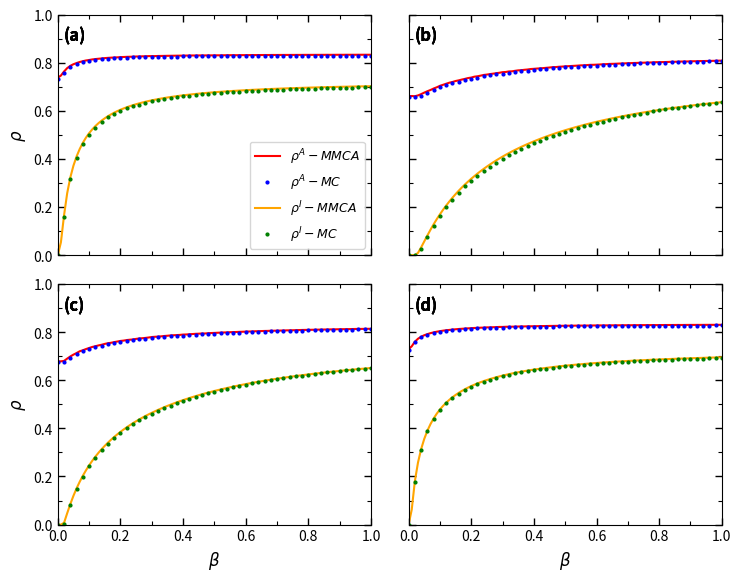

This chart was generated by the following Python code:
import matplotlib.pyplot as plt
import numpy as np
from matplotlib.ticker import MultipleLocator

# 示例数据（可以替换为你自己的）
beta = np.linspace(0, 1, 101)
m_values = [0.0, 0.1, 0.3, 0.6]
colors = ['red', 'blue', 'orange', 'green']
linestyles = ['-', '-', '-', '-']  # 五种不同线型

# 模拟四组 y 数据（示意）
y_data = [
[[0.73777795182905, 0.746511712837579, 0.7633925386366804, 0.7775282475721484, 0.7869074753457554, 0.7936725417001933, 0.7985307863667241, 0.8029473523024088, 0.8062680425356796, 0.8092675708165387, 0.8111608221393528, 0.8136070058044662, 0.8151255875257587, 0.8164704775195227, 0.8175558904532295, 0.8191041822804356, 0.8200562270062993, 0.8209349761723368, 0.8217436029520623, 0.8221862004844599, 0.8232726009710664, 0.823711554778913, 0.8243081593850846, 0.8246694326558266, 0.8250799642436466, 0.8257684127463528, 0.8260320981971103, 0.8265336020824423, 0.8267409397603788, 0.8273791595588722, 0.8274371987686084, 0.8274692111320636, 0.8279228731837217, 0.8280705105984115, 0.828245375946675, 0.8286270321284684, 0.828774597565307, 0.828939148897728, 0.8291642547844711, 0.8292578867163898, 0.8294385823526581, 0.8297249962708793, 0.829875816679642, 0.8300523606037493, 0.8300628601065705, 0.8302541107227956, 0.8303556507552556, 0.830309370421138, 0.8305871026087963, 0.8304749621803815, 0.8306898321146741, 0.8307200910994421, 0.8306996008420071, 0.8309438087220159, 0.8311213075267705, 0.8312383382337535, 0.8313579605147068, 0.8312577592520514, 0.8313388575065066, 0.8314885213537185, 0.8314959694830718, 0.8315572570978315, 0.8317226487089456, 0.8317328821103457, 0.8317338226180157, 0.8318699599168672, 0.83192006576453, 0.8319334343591733, 0.8320250825656909, 0.8321708914008016, 0.8320609251032894, 0.832219828855118, 0.8322388746786126, 0.8322857861491143, 0.83225255159547, 0.8323414605570406, 0.8323358170807521, 0.8324105197977946, 0.8324146309958773, 0.8325808459155908, 0.8325033498283588, 0.8325654402050767, 0.8325580905971295, 0.8326080014970089, 0.8326377836032464, 0.832699469437339, 0.8327739300025111, 0.8326942334939321, 0.832745288265491, 0.8328622893233476, 0.8328722871372871, 0.832817932573601, 0.8329511485795176, 0.8329677442201794, 0.832941657007434, 0.832932385319448, 0.8330598370944298, 0.8330514374338854, 0.8330464788773513, 0.8330473240488717, 0.8330916068477734],[0.7342347115622678, 0.742092597177519, 0.7589928200049514, 0.7733750928447638, 0.7829319138400602, 0.7895251299826692, 0.7947184946769011, 0.7990373854914588, 0.8017152760584311, 0.8052384253528101, 0.8073939093835107, 0.808975488982422, 0.8110408516959642, 0.8123763307749439, 0.8139390938351073, 0.8157524139638519, 0.8165179499876208, 0.8169903441445902, 0.8182525377568705, 0.8187363208715025, 0.8195177024015851, 0.8204050507551367, 0.8204897251795007, 0.821538499628621, 0.8216974498638275, 0.8217524139638525, 0.8221990591730624, 0.8227818767021546, 0.8229987620698195, 0.8235800940826945, 0.8233711314681845, 0.8236315919782127, 0.8239836593216143, 0.8249076504085169, 0.8247823718742265, 0.8251255261203266, 0.8250710571923747, 0.8254399603862347, 0.825590987868284, 0.8256454567962368, 0.8261891557316163, 0.8267571180985395, 0.8265833127011639, 0.826706610547165, 0.8269913344887345, 0.8267184946768997, 0.8267655360237679, 0.8274285714285725, 0.827435008665511, 0.8271205743996042, 0.8273973755880171, 0.8270661054716517, 0.8279529586531328, 0.8277014112404066, 0.8279222579846496, 0.827487992077247, 0.8280470413468677, 0.8279589007179995, 0.82804753651894, 0.828691260212924, 0.8282921515226545, 0.8284005942064872, 0.8280450606585785, 0.828183708838822, 0.8284892300074277, 0.8286031195840554, 0.8287754394652144, 0.8283040356523896, 0.8284822975984155, 0.8287452339688036, 0.8291473136915072, 0.8289784600148553, 0.828936865560783, 0.8290378806635307, 0.8294795741520183, 0.8288710076751674, 0.829347363208716, 0.8288328794256008, 0.8293087397870759, 0.8292225798464965, 0.8292097053726166, 0.8294152017826194, 0.8293419163159201, 0.8289284476355538, 0.8295033424114879, 0.8295776182223321, 0.8296127754394652, 0.8295087893042831, 0.8295186927457298, 0.8290918544194115, 0.8295528596187183, 0.8296830898737318, 0.8298950235206736, 0.8294315424610053, 0.8296850705620202, 0.8299376083188919, 0.8298370883882139, 0.8299133448873486, 0.8296261450854172, 0.8298781876702155, 0.8295038375835606],[5.1231707973278705e-46, 0.05363179559087028, 0.16597301353558555, 0.2575556212276882, 0.32310351619271865, 0.3720998386049352, 0.4103237124777469, 0.44127579393002647, 0.46701125783231295, 0.4885586370590313, 0.5069934092550575, 0.5227430228305026, 0.536543698023116, 0.5486610583724268, 0.5594006726533365, 0.5688971005379106, 0.5774730908263369, 0.5852052733277622, 0.5922125301438154, 0.5986262650461991, 0.6044134247587987, 0.6097865415956625, 0.6147135900410873, 0.6192844246147032, 0.6235109586503467, 0.6274077474429942, 0.6310729593635602, 0.6344705736397613, 0.63767253331518, 0.6406352611446079, 0.6434642599199526, 0.6461267128707648, 0.6486010071062975, 0.6509589479602101, 0.6531847784090055, 0.6552753870303744, 0.6572731050010617, 0.6591670798322465, 0.6609617714328393, 0.6626773569975196, 0.664304699942556, 0.665848490971904, 0.6673298254662475, 0.6687425903562877, 0.6701030813164189, 0.671393417120043, 0.6726340477807868, 0.6738314155485827, 0.6749607661832049, 0.6760665760858313, 0.6771101632366955, 0.6781230568916139, 0.6790997403380542, 0.680025371142312, 0.6809199486253368, 0.6817847830280923, 0.6826182089143421, 0.683432922205599, 0.6842101527611468, 0.6849571613044925, 0.6856854519768466, 0.6863867129240987, 0.6870598695409259, 0.6877180424767183, 0.6883553642092413, 0.6889663570701567, 0.6895618494990516, 0.6901403979575778, 0.6906978396949961, 0.6912360769873179, 0.6917687440303485, 0.6922746533506348, 0.69277136013405, 0.6932525698794487, 0.6937231402268192, 0.6941756519647466, 0.694619096282868, 0.6950472163944165, 0.69546622450379, 0.6958678912497333, 0.6962676264613789, 0.6966517260867896, 0.6970281797759478, 0.6973928180708501, 0.6977487438595791, 0.6980944819043335, 0.6984310351024661, 0.6987643033757158, 0.6990849776377517, 0.6993956039973797, 0.6997021066077901, 0.7000032569370496, 0.7002912752667417, 0.7005760899787706, 0.7008555175681704, 0.7011279117579651, 0.7013898758001804, 0.7016498796303023, 0.7019038643832939, 0.7021519458771237, 0.7023932165930973],[0.0, 0.05199306759098788, 0.15963109680613993, 0.24978658083684097, 0.3177261698440206, 0.3668036642733351, 0.40463233473632076, 0.43599405793513246, 0.460979450359, 0.4822693736073289, 0.5001906412478333, 0.5167353305273577, 0.5304951720722951, 0.5432820004951722, 0.5537276553602374, 0.5635251299826682, 0.5728185194355039, 0.5800896261450856, 0.5873914335231492, 0.5933731121564743, 0.5999633572666501, 0.6048338697697441, 0.6100287199801929, 0.6149551869274574, 0.6191408764545682, 0.6225293389452828, 0.6262163901955929, 0.6299856400099035, 0.6335895023520677, 0.6362223322604611, 0.6387482050012376, 0.6414964100024759, 0.6444392176281261, 0.6465060658578862, 0.6482753156721955, 0.6516053478583821, 0.652894280762564, 0.6549036890319387, 0.6565417182470903, 0.6582629363703887, 0.6599846496657588, 0.6616410002475858, 0.662836345630107, 0.6640891309730135, 0.6661445902451107, 0.6671230502599659, 0.6678712552612032, 0.669435999009656, 0.6709512255508796, 0.6716360485268638, 0.673225055706858, 0.6735370141124049, 0.6745808368408015, 0.6755290913592473, 0.6766575885120081, 0.6779430552116859, 0.6784456548650657, 0.6796642733349837, 0.6796796236692249, 0.6805298341173558, 0.6811091854419409, 0.6827828670462988, 0.6825540975488987, 0.6833156721960884, 0.6842668977469667, 0.6845134934389707, 0.6851700916068346, 0.6859757365684572, 0.686563505818272, 0.6864085169596439, 0.6875924733845009, 0.688118346125278, 0.6884917058677885, 0.6888086159940576, 0.6895152265412237, 0.6899767269126023, 0.6902030205496408, 0.6908061401336966, 0.6911487992077243, 0.6916791284971523, 0.692006932409012, 0.69233869769745, 0.6926313443921777, 0.6934374845258725, 0.6934805644961632, 0.6937781629116114, 0.6937880663530577, 0.6948784352562505, 0.6950408516959643, 0.6948601138895771, 0.6958098539242394, 0.6957454815548406, 0.6962208467442426, 0.6962342163901954, 0.6965139886110417, 0.6969165635058187, 0.6971601881653877, 0.6973493438970041, 0.6973181480564498, 0.6976226788809105, 0.6981559792027732]],[[0.6606382231512344, 0.6615094106402707, 0.6606390686788647, 0.6639383946851223, 0.669254219627898, 0.6756786648623035, 0.6813214910005662, 0.6865691984674518, 0.6926734566348979, 0.6977687885434682, 0.7037718195133614, 0.7081485171319737, 0.712532207181073, 0.7168241330389054, 0.7197109153566797, 0.7238717319450317, 0.7264828735086488, 0.7299308393469236, 0.7327657659122487, 0.7361591896360651, 0.73810425645447, 0.7418905522106558, 0.7434724364730754, 0.7461840490861329, 0.7490712445822787, 0.7506103495060229, 0.7526785541511681, 0.7544055921646686, 0.7564038285886311, 0.758176758052265, 0.7605786524631879, 0.7613821902107932, 0.7635862196520862, 0.7641594788020093, 0.7662446243787218, 0.7681705433245078, 0.7688383084923028, 0.7705105157040276, 0.771693512619931, 0.7737340438329402, 0.7745270201867823, 0.7756250586290602, 0.7765591816238965, 0.7775733747875804, 0.7787574131767718, 0.7799819054460138, 0.7815024163986565, 0.7818384169421237, 0.7831101197459105, 0.7837902515644961, 0.7848795995514096, 0.7855426088509361, 0.7863325888455761, 0.787068220772772, 0.7878414364209807, 0.7888858620470075, 0.7891435093711437, 0.7901739906153257, 0.7911071170150239, 0.7912750726867297, 0.7918162896034269, 0.7925713697275846, 0.7934522873981179, 0.7939528748724354, 0.7948481223068008, 0.795220100245776, 0.7956262077517793, 0.7963033760212387, 0.7967721898213933, 0.7972189602649603, 0.7979703915262127, 0.7982608774593247, 0.7987898956391937, 0.7991436046056152, 0.7999925669537241, 0.8000246264611872, 0.8005473238438854, 0.8008466147337389, 0.8013450319857646, 0.802134568323746, 0.8022063284437231, 0.8025797372849949, 0.802725447419032, 0.8031822003820427, 0.8038886027570341, 0.803979630957557, 0.8042216326443048, 0.8048709871330163, 0.8050040477855599, 0.8052455160541749, 0.8057683732056998, 0.8061342827855114, 0.8060532163328125, 0.8069101983727531, 0.8066966368463981, 0.8071668303784115, 0.8072484780542142, 0.8076699457103235, 0.8079186590153145, 0.8084502018432339, 0.8084639001804362],[0.6571044071353622, 0.6569378279118576, 0.6566933368310596, 0.6576374606505764, 0.6635406610703045, 0.6700131164742917, 0.6754275970619098, 0.6814921301154249, 0.6869658971668422, 0.69213037775446, 0.6973258132214054, 0.7016566107030436, 0.7058864113326337, 0.710252623294859, 0.7139771773347321, 0.7178607030430222, 0.7211983210912912, 0.7238415529905556, 0.7269394018887726, 0.7306028331584468, 0.7331775970619102, 0.7353903462749215, 0.7382143231899262, 0.7411602833158446, 0.7430605981112276, 0.744850209863589, 0.7473649003147957, 0.7491707764952793, 0.7513056138509975, 0.7527429171038824, 0.7545550891920241, 0.7567043546694646, 0.758143756558237, 0.7600272822665268, 0.7614052990556135, 0.7626080797481642, 0.7641149003147951, 0.7657618048268623, 0.7669231374606507, 0.7684333683105978, 0.7696825813221401, 0.7710936516264432, 0.772134312696747, 0.7732502623294852, 0.7739981636935986, 0.7753921825813213, 0.7765403987408185, 0.7772917103882478, 0.778735309548793, 0.7794687827911859, 0.7801594963273871, 0.7810553515215111, 0.7821356243441762, 0.7827633788037769, 0.7835905036726127, 0.7847106505771247, 0.7850679433368308, 0.7862402938090252, 0.7867143231899263, 0.7872762329485837, 0.7880532528856239, 0.7892250786988462, 0.790108079748163, 0.790482161594964, 0.7915362014690447, 0.7915897166841548, 0.7923431269674716, 0.7929635362014683, 0.793266002098635, 0.7942353095487934, 0.7946636935991608, 0.7951941238195174, 0.7956689401888771, 0.7961232948583419, 0.7967922350472185, 0.7973478488982155, 0.7978132214060863, 0.798484522560336, 0.7984989506820565, 0.7992211437565583, 0.799733473242393, 0.7997974816369356, 0.8005097061909754, 0.8006726128016788, 0.8014769150052465, 0.8016327387198323, 0.8019679958027287, 0.8023512591815313, 0.8023140083945437, 0.8034323189926539, 0.8033035152151103, 0.8037038300104938, 0.8038827387198324, 0.8043806400839453, 0.8047654774396642, 0.8050954879328437, 0.8051125393494224, 0.8056786463798534, 0.8062867261280164, 0.806005508919203, 0.8065230849947532],[5.122574498793417e-46, 2.4727502958309412e-31, 2.8099066618001012e-05, 0.009269020569304277, 0.03213964128555278, 0.05702610081329907, 0.08171537999481468, 0.10571867147634499, 0.12833368732871825, 0.14967417339531514, 0.16958437362988005, 0.18845374354813196, 0.20616829762266028, 0.2228266644968342, 0.23871995009071043, 0.2535214173914402, 0.26775475391510434, 0.2811011013808843, 0.2938637146258131, 0.3058918455216683, 0.3175965153133664, 0.32841523855648, 0.3391430106862308, 0.34918401724101167, 0.35874723949553405, 0.3681655792156639, 0.37709248979950105, 0.3857259806448529, 0.39396170868199537, 0.40192115036893233, 0.4094422738783553, 0.41701244541845944, 0.4240106338653954, 0.43109790563088674, 0.4376124042139626, 0.44392451083978257, 0.450285163100505, 0.4562132395564091, 0.46204358243412136, 0.46749124418821897, 0.4730255734490975, 0.4783151336642376, 0.48347037302220136, 0.4884452114329339, 0.4932270403529052, 0.4978508719058927, 0.5022673479381845, 0.5068049693984575, 0.5110075269889713, 0.5152124916141304, 0.5192078715368088, 0.5231791510251269, 0.5270113435328834, 0.5307478606363074, 0.5343731442482691, 0.5378416166696484, 0.5413815403301274, 0.5446659043468923, 0.5478826937158491, 0.551174523482568, 0.5543055270494798, 0.5573127050329496, 0.5602176221267665, 0.5631272596774994, 0.5658847393357179, 0.5686803712686782, 0.5714021477975884, 0.5740047005942963, 0.5765870696084636, 0.5791135382504164, 0.5815211957397928, 0.5839639754909809, 0.5863049299601948, 0.5886273615194938, 0.5908021031768483, 0.5930858901122579, 0.5952263625241639, 0.5973630359744356, 0.5994162878998204, 0.6013706886612069, 0.6034182217803448, 0.6053672145131188, 0.607318275962207, 0.6091722214139058, 0.6109424188249102, 0.6127889341519592, 0.6145715198884962, 0.6162452870631262, 0.6179785310847146, 0.6196589030163248, 0.6212568875869083, 0.622851677850866, 0.6244945904343396, 0.6259430995183218, 0.6275497202856755, 0.6290090073187828, 0.6305078454040497, 0.6319214557401944, 0.6333385051381022, 0.6346822777357289, 0.6360885324560275],[0.0, 0.0, 0.0, 0.004639821615949632, 0.025935991605456458, 0.051289874081846785, 0.07593310598111228, 0.09885781741867786, 0.12089401888772303, 0.14218336831059808, 0.1622733473242392, 0.18063667366211975, 0.1985209863588667, 0.2148512591815319, 0.23057555089192028, 0.24512854144805865, 0.2593840503672613, 0.27277256033578184, 0.2854173662119621, 0.297105718782791, 0.30890739769150055, 0.3198016789087095, 0.32990844700944405, 0.340485571878279, 0.3497875131164741, 0.35919517313746063, 0.36799895068205657, 0.37697639034627506, 0.3846676285414481, 0.3928481112277022, 0.4005810598111226, 0.40776075550891955, 0.4147602308499476, 0.4217132738719836, 0.4285448583420779, 0.4351516264428123, 0.4413300104931796, 0.4478255508919204, 0.4530868310598108, 0.4590039349422878, 0.464517051416579, 0.4698381427072401, 0.4749407135362013, 0.4802366211962227, 0.48529144805876206, 0.49015031479538346, 0.4943688352570826, 0.49950026232948574, 0.5036555613850995, 0.507585519412382, 0.5123224029380905, 0.5164129066107028, 0.5204373032528855, 0.5238767051416575, 0.5274913431269673, 0.5310417103882478, 0.5352827911857297, 0.5388121720881425, 0.5421584470094436, 0.5453321091290665, 0.5489333683105971, 0.5521051941238203, 0.5549616998950687, 0.5580364637985317, 0.5613273871983209, 0.5644517313746068, 0.5674895068205662, 0.5695894543546697, 0.5724682581322138, 0.5753709338929693, 0.5772953830010497, 0.5807966946484788, 0.5834443861490026, 0.5854352046169988, 0.5880692549842603, 0.5906770724029385, 0.5922164218258136, 0.5947877754459601, 0.5972872507869893, 0.5995605981112273, 0.6017096012591819, 0.6036852046169984, 0.6054677334732425, 0.6075910283315844, 0.6098449632738719, 0.6113027282266524, 0.6129443861490029, 0.6154609129066104, 0.6170099685204606, 0.6187116998950678, 0.6203777544596016, 0.6225262329485829, 0.6240296432318987, 0.6254937040923403, 0.6269485834207765, 0.6288192549842601, 0.6303811647429172, 0.632178908709339, 0.633504721930745, 0.6353363064008403, 0.6363365687303257]],[[0.6786197748770599, 0.6785903216581405, 0.6804215920408196, 0.6899400274045169, 0.698862493341998, 0.7065254416145762, 0.7130542783818521, 0.7204395086141213, 0.7246188310814072, 0.7296316057087243, 0.7340572502316838, 0.7383796717845351, 0.7413141493764804, 0.7447862026938052, 0.7474874663493908, 0.751143037276357, 0.753882448029648, 0.7557763477946504, 0.7584530345105019, 0.7609077583397397, 0.763361754359523, 0.7647821172234336, 0.7670088883085402, 0.7684352203809576, 0.7696095716214069, 0.7719118815337325, 0.773653067844318, 0.774785101265941, 0.7759511640190717, 0.7776969422416048, 0.7796224052851096, 0.7806733444367218, 0.7814357846982136, 0.7825566016885029, 0.7839159731884079, 0.784984200974457, 0.7863230585062548, 0.7871113735664484, 0.7877076718006256, 0.7885288914918585, 0.7898652898264664, 0.7902359580244867, 0.7912692575109415, 0.7920144528437054, 0.7929834026557978, 0.7934689329021171, 0.7944256645493417, 0.7943776232777722, 0.7955747448864945, 0.7962365433957154, 0.7967078194554748, 0.7973852456122014, 0.7979458263842008, 0.7986371098490997, 0.798949269472649, 0.7997544130870092, 0.8001439919017832, 0.8006101000665341, 0.8011981561625937, 0.8016128249273953, 0.8021983906922663, 0.8027005302880796, 0.8029072924213985, 0.8036599176896488, 0.8036839660135604, 0.8044320468447839, 0.8048377918980303, 0.8050917478955281, 0.8057416581808203, 0.8058074153649413, 0.8062603105559647, 0.8064893367618675, 0.8068864236080977, 0.8072874443887783, 0.8075769522701162, 0.8078419548561826, 0.8082433717356137, 0.8086181401438518, 0.8089657292519029, 0.8092416065810069, 0.8094652545096713, 0.8097771522139943, 0.8099892970785961, 0.8103583587121096, 0.810557787947763, 0.8108166400844419, 0.811095342684679, 0.8113233130938816, 0.8116231408629656, 0.8117993949048468, 0.812115880843881, 0.8122563249990525, 0.8123653939368918, 0.8125960059412433, 0.8128012475816473, 0.8131427541820773, 0.8133976739597817, 0.813366145871041, 0.8137082305260119, 0.8138290275628256, 0.8139013660528508],[0.6742944148189718, 0.6743463373561608, 0.6743045186640468, 0.6850836373842276, 0.6939556553466181, 0.7016676957619976, 0.7087869772663482, 0.7148355318551776, 0.7206865001403313, 0.7247476845355035, 0.7291119842829081, 0.7338773505472919, 0.7375475722705582, 0.7406309289924226, 0.7437431939376936, 0.7466185798484418, 0.7497243895593602, 0.7524322200392923, 0.7549309570586585, 0.7566039854055575, 0.7587081111422955, 0.7609312377210218, 0.763068481616615, 0.7648888577041821, 0.7668360931799055, 0.7684136963233228, 0.7696598372158293, 0.7713491439797924, 0.7729051361212453, 0.7738400224529888, 0.7753126578725794, 0.7766564692674708, 0.7781271400505191, 0.7790485545888296, 0.780280381700813, 0.7813679483581247, 0.7825147347740664, 0.783200954252034, 0.7845936008981197, 0.7855921975863042, 0.7859281504350267, 0.7868933483019931, 0.7881153522312664, 0.7887597530171198, 0.7896960426606792, 0.7904215548694921, 0.7908770698849286, 0.7919522873982592, 0.7924650575357831, 0.7934235195060347, 0.7935526241930959, 0.7944007858546169, 0.795227336514174, 0.7957213022733644, 0.7961540836373836, 0.7968335672186345, 0.7972879595846187, 0.7979635138927874, 0.7983280943025534, 0.7989121526803256, 0.7990162784170646, 0.7999758630367667, 0.8002983440920567, 0.8009870895312934, 0.8018287959584613, 0.8013971372438954, 0.8016606792029184, 0.8026828515296097, 0.8027465618860514, 0.8036132472635412, 0.803785854616896, 0.8044417625596403, 0.8047392646646084, 0.8048866124052768, 0.8052062868369345, 0.8055857423519502, 0.8055486949200116, 0.8065604827392651, 0.8065624473758067, 0.8068203760875664, 0.8069969127140046, 0.8072626999719349, 0.807787819253439, 0.8082034802133022, 0.807905697445972, 0.808519786696603, 0.8087069884928434, 0.8090580971091773, 0.8091922537187759, 0.8096379455515011, 0.8094524277294411, 0.8100468706146503, 0.8098961549256234, 0.81057507718215, 0.8109121526803257, 0.810889138366545, 0.8113081672747678, 0.8113791748526525, 0.8114810552904861, 0.8118672467022164, 0.8117030592197579],[5.124777736367879e-46, 8.057691036691289e-25, 0.007541516319142623, 0.04712250636795447, 0.085279853251998, 0.11974858484411786, 0.15060182099441938, 0.1780617010487048, 0.2031027323515747, 0.2256420144541439, 0.24620630666260812, 0.2650136379155519, 0.2824963487175818, 0.29855862347778955, 0.31356634165730946, 0.32737629058087164, 0.34040828927029176, 0.3527546646310899, 0.36422217959946435, 0.37505280550621617, 0.3852705952554228, 0.39511402317844285, 0.404303637715833, 0.4131689443874584, 0.42164946230557976, 0.42952533466672327, 0.43713379904030647, 0.44451137282885217, 0.45156325169196476, 0.4582088151370052, 0.4645410392588187, 0.47077449661037934, 0.4768160921543583, 0.4825591949722629, 0.4880394117261742, 0.49336829420621525, 0.49845182738410504, 0.5034543683802374, 0.5083182056374517, 0.5129742169982369, 0.5173767421359882, 0.5218097619563532, 0.5259769161017585, 0.5300619590649709, 0.5339762137847627, 0.5378562749178191, 0.5415315107377364, 0.5452782325432687, 0.5486889182579675, 0.5520942932018349, 0.5554352138272425, 0.5586438112595407, 0.5617824578534701, 0.5648102641193835, 0.5678218618200491, 0.5706649247343538, 0.5735042207517437, 0.5762551907335501, 0.5789128848356985, 0.5815317153283469, 0.5840541182545325, 0.5865268090013471, 0.5889882464493614, 0.5912962384989795, 0.593670760750061, 0.5958664624818507, 0.5980663876084219, 0.600239590753131, 0.6022963292556528, 0.6044014143625618, 0.6063951144208323, 0.6083799318986776, 0.6102929765234839, 0.6121626460689377, 0.6140088548926869, 0.6158186702679516, 0.6175676768369671, 0.6192832036800091, 0.6209663972479352, 0.6226252318615867, 0.6242575333977628, 0.625842476603982, 0.6274101297304672, 0.6289219900748778, 0.6304289132618696, 0.631896767523827, 0.6333324780537563, 0.6347474157969277, 0.6361240655769606, 0.6374921296302253, 0.6388134054479854, 0.6401349470564455, 0.6414360491220117, 0.6426953153441233, 0.6439346627103779, 0.6451316984657199, 0.6463187823656815, 0.6475242557678623, 0.6486560049108872, 0.6497978531072105, 0.6509259693567653],[0.0, 0.0, 0.000674150996351389, 0.04391888857704183, 0.08236907100757793, 0.11642913275329776, 0.1465936008981197, 0.1742938534942466, 0.19901627841706446, 0.22086051080550098, 0.24227504911591335, 0.2610959865282066, 0.2784521470670788, 0.2945253999438675, 0.3091608195341007, 0.3229848442323881, 0.33658125175413967, 0.3486073533539149, 0.3603915239966321, 0.3708591074936851, 0.38102329497614396, 0.3914844232388435, 0.4000572551220881, 0.4089912994667417, 0.41710103845074387, 0.42551501543643017, 0.4327771540836372, 0.440412012349144, 0.4474552343530732, 0.4540129104687057, 0.46058546168958747, 0.46686528206567474, 0.4724369912994667, 0.4783609317990464, 0.48393095705865863, 0.48938226213864755, 0.494955936008981, 0.4993544765646926, 0.5042127420712884, 0.5096345776031432, 0.5127170923379175, 0.5180945832163905, 0.5228461970249789, 0.5265700252596125, 0.5309691271400504, 0.5341268593881557, 0.538077462812237, 0.5419691271400502, 0.5459966320516416, 0.5481883244456915, 0.5515969688464779, 0.5555195060342406, 0.5588442323884366, 0.5614894751613806, 0.5647866966039851, 0.5677676115632887, 0.5705618860510808, 0.573813078866124, 0.5762705585181025, 0.5790463092899242, 0.58167218635981, 0.5841422958181306, 0.5865761998316024, 0.5886413134998599, 0.5914142576480491, 0.5940738142015155, 0.5955849003648617, 0.5979775470109464, 0.6002728038170074, 0.6020058939096266, 0.6041908504069611, 0.6063954532697164, 0.6083165871456638, 0.6105717092337912, 0.6125919169239401, 0.613846477687342, 0.6162149873701936, 0.6174246421554875, 0.6194726354195902, 0.6213025540275058, 0.6227782767330899, 0.6251515576761153, 0.6262368790345211, 0.6279890541678363, 0.6296862194779681, 0.6310129104687068, 0.6325874263261292, 0.6339492001122656, 0.6352180746561887, 0.6369298344092059, 0.6382259332023571, 0.6393185517822063, 0.6410087005332586, 0.6419862475442045, 0.6438369351669937, 0.6443825428010101, 0.645964917204602, 0.6476345776031428, 0.6485377490878474, 0.6495077182149873, 0.6506115632893622]],[[0.7295934312794647, 0.740929038786595, 0.760162737565403, 0.7724757717245527, 0.7806698927620317, 0.7871407654944435, 0.7916724843784056, 0.7957786708920145, 0.7989945479634447, 0.8017751417166152, 0.8040211764931022, 0.8060907966635421, 0.807957201691439, 0.80910445217253, 0.8106821028917148, 0.811869813957049, 0.8130265693630772, 0.8139159491571342, 0.8149312049510202, 0.8157779430573415, 0.816479965124572, 0.8172887460330442, 0.817708515518501, 0.8184983938691649, 0.8188224486171618, 0.8197528293939099, 0.8198616312851992, 0.8205030851943522, 0.820851437172462, 0.8215988233321178, 0.8215806193217277, 0.8222116419641855, 0.8224636042957992, 0.8226585289947659, 0.822980853770153, 0.8233691362559455, 0.8238026651856171, 0.8238083792133141, 0.8242243727865822, 0.82438230465453, 0.8244368995798552, 0.8248361032763936, 0.8252232463968475, 0.8252497734094023, 0.8253869543113028, 0.8257239478061368, 0.8258044079658582, 0.8260540034947041, 0.8261257090427199, 0.8263591781144061, 0.826489874211312, 0.826758929762971, 0.8267473368354984, 0.8269432677964673, 0.8272499113341177, 0.8271987885572251, 0.8271233351473739, 0.827454040364201, 0.8274845527192441, 0.8277264415250656, 0.8278174040097188, 0.8280737000135531, 0.8278526904217987, 0.8281671153573854, 0.8280808592993423, 0.8283488222565025, 0.8283270718884945, 0.8284351726540073, 0.8285577796445702, 0.8286678405973364, 0.8287571070610018, 0.8286702085589012, 0.8289533845588671, 0.8289771615051766, 0.8290513854474942, 0.8291397006753671, 0.8291597128600552, 0.8292096661444213, 0.8294048500888183, 0.8293110716913492, 0.8293220782147517, 0.829469607754837, 0.8295551932459985, 0.8296297952468601, 0.8296016562992782, 0.829716903700654, 0.8298280358914716, 0.8297061707635455, 0.8297891725657548, 0.8299774793504656, 0.829984118720033, 0.8300033669838436, 0.8300327995484873, 0.8301124703290989, 0.8301379182907952, 0.8302550531075575, 0.8302967246323718, 0.8302924664292226, 0.8303532657786439, 0.8304035057835829, 0.830403202002196],[0.7265164147198052, 0.7374582378989168, 0.7570264162467556, 0.7688666972056806, 0.777715681783478, 0.7836472743930385, 0.7884770193922741, 0.7923615819209042, 0.7958393647885182, 0.7989726675828386, 0.8014188425713855, 0.8028776912505728, 0.8047149183081387, 0.8064287677508029, 0.8080161856772029, 0.8091907161398696, 0.8099312872194232, 0.8109638112688958, 0.8120989464040316, 0.812969002901206, 0.8137700412276687, 0.8146901817071308, 0.8151867460681019, 0.8156518552450751, 0.8163185219117421, 0.8165674148724995, 0.8171064284623603, 0.8179044128874636, 0.8184651091769736, 0.818479157123224, 0.8187366010077861, 0.8191381890364933, 0.8200360360360358, 0.8200079401435327, 0.8203383722705749, 0.8206761337608789, 0.8204971751412431, 0.820858146281874, 0.8212398839517475, 0.8219471675064889, 0.8220161856772024, 0.8220647427088105, 0.8222620247366008, 0.8225255764238804, 0.8227182775996323, 0.8227100320659637, 0.8229748053137872, 0.8228077569094505, 0.8235266452893564, 0.8238176820888675, 0.823986868224156, 0.8237587417926399, 0.8241496411665893, 0.8247845472591225, 0.8240803176057402, 0.8247277446938461, 0.824894487708046, 0.8248321881203233, 0.8251433806688039, 0.8251681172698115, 0.8255034356390284, 0.8252896625438989, 0.8252050694762557, 0.8255245075584061, 0.8254921362039994, 0.8260161856772017, 0.8258851733089018, 0.8259587723316524, 0.8257587417926404, 0.8259587723316519, 0.8263295159566342, 0.8260397007176659, 0.8263789891586488, 0.826278821194076, 0.8265500076347521, 0.826385096961368, 0.8266843792945479, 0.8268208886852942, 0.8271268896014652, 0.8267814933577635, 0.8269351045961207, 0.8269396854481593, 0.8270105359596871, 0.827091158955566, 0.8273253931898, 0.8272411055122909, 0.8271607879065492, 0.8272420216826993, 0.8274588486791868, 0.8272240036646804, 0.8274490761948381, 0.8276668193617345, 0.8273818903649401, 0.8278961673537942, 0.8273085967323254, 0.8278192090395472, 0.8275617651549843, 0.8281636891128403, 0.8276200946709419, 0.8282791265842109, 0.8275956634600693],[5.122684775022938e-46, 0.06164882540131168, 0.1799333049156897, 0.25762845110578797, 0.3135054707752686, 0.3561182953737955, 0.39010787859891377, 0.41789466870249914, 0.4412110619686061, 0.4610872498986005, 0.47830066801601284, 0.49334764928590974, 0.506639217221097, 0.5185537504476545, 0.5291731827965226, 0.5387971628231425, 0.5475286639733269, 0.5555199485227307, 0.562822127053415, 0.569555091083966, 0.5757850117078248, 0.581541251553897, 0.5869308163417357, 0.5919103858865115, 0.5966103513541264, 0.6009456858186729, 0.6050979444212923, 0.6089474373640079, 0.6126025749398916, 0.6160118537578679, 0.6193088533015637, 0.6223680759960796, 0.6253041583499472, 0.6280973346127892, 0.6307412498260351, 0.6332519244855559, 0.635640420569969, 0.6379569792085786, 0.6401340713103294, 0.6422375903957619, 0.6442595985454135, 0.6461677646054671, 0.6479979703251917, 0.6497834285428897, 0.6514893051252298, 0.6531128810906762, 0.6546944230408253, 0.6562035212847158, 0.6576705251607591, 0.6590721319910319, 0.6604313883515136, 0.6617327253710705, 0.663009585769233, 0.6642281596005328, 0.665397994556342, 0.6665544491711559, 0.6676751797629485, 0.6687321014476042, 0.6697760652242549, 0.6707733173086539, 0.6717499873460058, 0.6726861706505394, 0.6736255379065474, 0.674502726804969, 0.6753799339304984, 0.6762095749190449, 0.6770337477269678, 0.6778268033316563, 0.6785969850651431, 0.6793468235017796, 0.6800776058862124, 0.6807993194749348, 0.6814801833097229, 0.6821582908280487, 0.6828159477590218, 0.6834559549248783, 0.6840836059564048, 0.6846938515028475, 0.6852808870139551, 0.6858693508799355, 0.6864378323455247, 0.6869852639409308, 0.6875229180766856, 0.6880484371337762, 0.6885670311082888, 0.6890661652261268, 0.6895540206280831, 0.6900426204563382, 0.6905098762132458, 0.6909613952152244, 0.6914118674067644, 0.6918518121830869, 0.6922816626477477, 0.692699787472389, 0.6931115178405316, 0.6935101393557712, 0.6939038650096288, 0.6942914692004747, 0.6946680158843055, 0.6950372651147286, 0.6954012310319234],[0.0, 0.06077630172545428, 0.1780229042601926, 0.2550725301572759, 0.3109137272866087, 0.35355290884104423, 0.3871901053595972, 0.4153907466788818, 0.4380891739196823, 0.4579957245380975, 0.4754554893876922, 0.4898708199725155, 0.5036943044739651, 0.5158671552908838, 0.5259694609864102, 0.5358695984119708, 0.5444223545579475, 0.5525103069170869, 0.5594887769125056, 0.5666648343258516, 0.5725240494732016, 0.5786474270881043, 0.583671705603909, 0.5886571995724532, 0.5933415788670026, 0.5977080470300813, 0.6024776301725454, 0.6061923957856169, 0.6093791418537186, 0.6135028248587574, 0.6163896778134066, 0.6193085967323253, 0.6222583600549699, 0.6246907924874017, 0.6281227668346305, 0.6299322033898297, 0.632497175141242, 0.6350667277446936, 0.637003817376699, 0.6391607879065508, 0.6409812185066417, 0.6429366315468005, 0.6449186135287828, 0.6467830203084439, 0.6484498396701781, 0.6503579172392735, 0.651809131165063, 0.6534063215758131, 0.6546294090700869, 0.656087036188731, 0.6575211482669108, 0.6590361887311046, 0.6600421438387547, 0.6613107344632766, 0.6624458695984125, 0.6636402504199111, 0.6647005649717518, 0.6658833409680869, 0.6673122614139559, 0.6679199877843945, 0.669098182928692, 0.6699581615513815, 0.6708364635822273, 0.6713782256833111, 0.6729467094212859, 0.6730496258970838, 0.6742687433195915, 0.6748105054206752, 0.675910520690182, 0.6765765765765779, 0.6773269201404798, 0.6778421132997405, 0.6787805771873574, 0.6794655672621777, 0.6802122461444503, 0.6807179722094985, 0.6812692014047952, 0.6821087188883798, 0.6824306000916166, 0.6833287524812947, 0.6835718430294709, 0.6842101084134978, 0.6848126431516256, 0.6853938005802415, 0.6856207054512141, 0.686528630325241, 0.6867766071155896, 0.6874389983203539, 0.6879422812643154, 0.6883777675981069, 0.6889570926859071, 0.689080470300809, 0.6894414414414416, 0.6901957550771105, 0.6902821804855701, 0.6910981829286912, 0.6914793098182924, 0.6914692319438082, 0.6921701023056943, 0.6922360665750499, 0.6926956787295772]]
]

# gamma_labels = [1.0, 0.5, 0.25, 0.0]
labels = [r'$\rho^A-MMCA$', r'$\rho^A-MC$', r'$\rho^I-MMCA$', r'$\rho^I-MC$']

subplot_labels = ['(a)', '(b)', '(c)', '(d)']  # 子图标签

# 创建 2x2 子图，共享坐标轴
fig, axes = plt.subplots(2, 2, figsize=(8, 6), sharex=True, sharey=True)

for i, ax in enumerate(axes.flat):
    # 绘制五条曲线
    for j, m in enumerate(m_values):
        if j % 2 == 0:
            # 偶数索引 -> 画线
            ax.plot(beta, y_data[i][j],
                    color=colors[j % len(colors)],
                    linestyle=linestyles[j % len(linestyles)],
                    lw=1.5,
                    label=labels[j])
        else:
            # 奇数索引 -> 打点
            # 奇数 j：每隔两个数据点画一个点
            ax.plot(beta[::2], y_data[i][j][::2],
                    color=colors[j % len(colors)],
                    marker='.', linestyle='None',
                    markersize=4,
                    label=labels[j])

        # 图内子图标签 (a)(b)(c)(d)
        ax.text(0.02, 0.95, subplot_labels[i], transform=ax.transAxes,
                fontsize=12, fontweight='bold', ha='left', va='top')

    # 坐标轴范围
    ax.set_xlim(0, 1)
    ax.set_ylim(0, 1)

    # 主次刻度
    ax.xaxis.set_major_locator(MultipleLocator(0.2))
    ax.xaxis.set_minor_locator(MultipleLocator(0.1))
    ax.yaxis.set_major_locator(MultipleLocator(0.2))
    ax.yaxis.set_minor_locator(MultipleLocator(0.1))

    # ---- 四边刻度线 & 全部向内 ----
    ax.tick_params(axis='both', which='both',
                   direction='in', top=True, right=True)
    ax.tick_params(which='major', length=5, width=1)
    ax.tick_params(which='minor', length=3, width=0.8)

# 只保留左列和下行的标签
for i, ax in enumerate(axes.flat):
    if i % 2 == 1:  # 右列
        ax.tick_params(labelleft=False)
    if i < 2:       # 上行
        ax.tick_params(labelbottom=False)

# 左两图显示纵坐标标签
axes[0, 0].set_ylabel(r'$\rho$', fontsize=12)
axes[1, 0].set_ylabel(r'$\rho$', fontsize=12)

# 下两图显示横坐标标签
axes[1, 0].set_xlabel(r'$\beta$', fontsize=12)
axes[1, 1].set_xlabel(r'$\beta$', fontsize=12)

# 图例放在左上角第一个图
axes[0, 0].legend(frameon=True, fontsize=9, loc='lower right')

# 布局优化
plt.subplots_adjust(left=0.12, right=0.95, bottom=0.1, top=0.95,
                    wspace=0.12, hspace=0.12)

# === 保存图形 ===
plt.savefig('Fig4.eps', format='eps', dpi=300, bbox_inches='tight')
plt.savefig('Fig4.pdf', format='pdf', dpi=300, bbox_inches='tight')

plt.show()